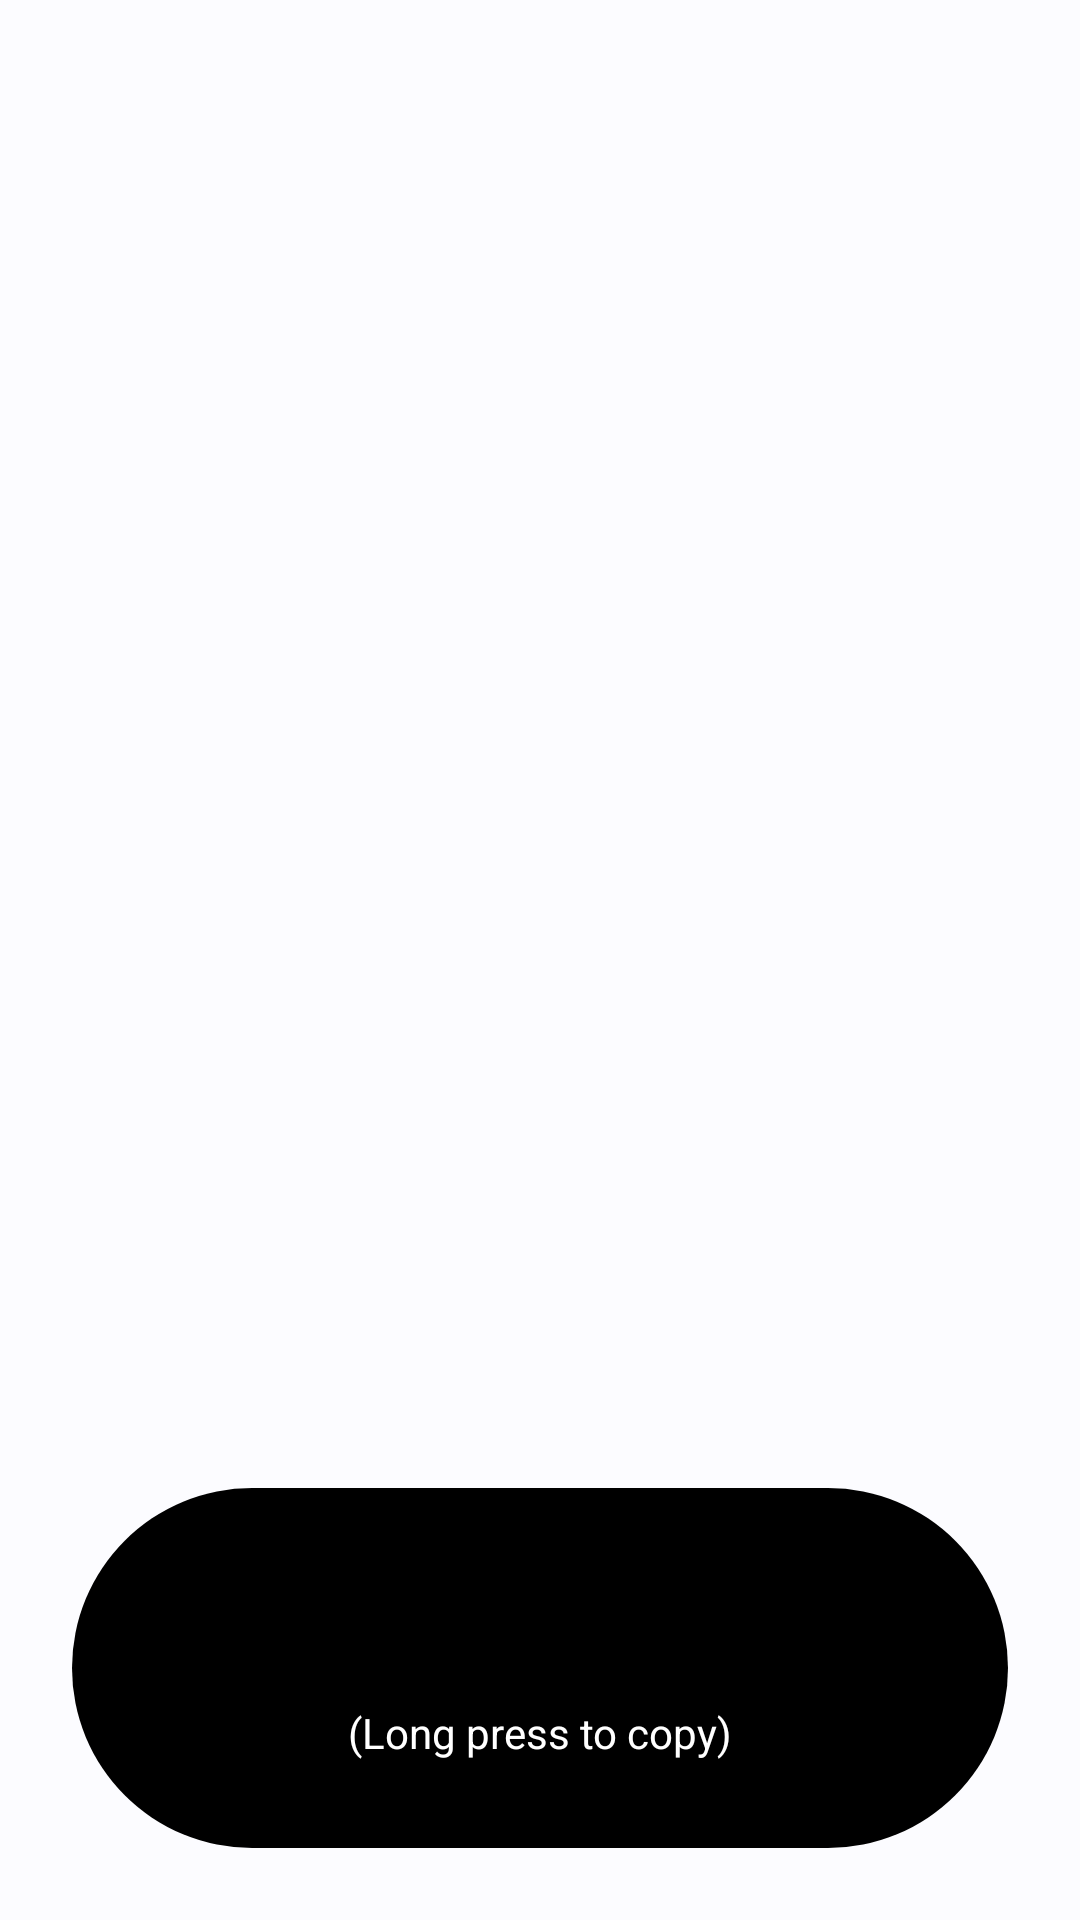

Produce the Android XML layout that renders to this screen, including the resource entries it uses.
<!-- AndroidManifest.xml: application theme Theme.App -->
<!-- res/layout/fragment_palette.xml -->
<?xml version="1.0" encoding="utf-8"?>

<androidx.constraintlayout.widget.ConstraintLayout
    xmlns:android="http://schemas.android.com/apk/res/android"
    xmlns:app="http://schemas.android.com/apk/res-auto"
    android:layout_width="match_parent"
    android:layout_height="match_parent">

    <androidx.recyclerview.widget.RecyclerView
        android:id="@+id/accent_grid"
        android:layout_width="0dp"
        android:layout_height="0dp"
        android:layout_marginStart="20dp"
        android:layout_marginTop="10dp"
        android:layout_marginEnd="20dp"
        android:overScrollMode="never"
        app:layout_constraintBottom_toTopOf="@+id/selected_color"
        app:layout_constraintEnd_toEndOf="parent"
        app:layout_constraintStart_toStartOf="parent"
        app:layout_constraintTop_toTopOf="parent" />

    <LinearLayout
        android:id="@+id/selected_color"
        android:layout_width="match_parent"
        android:layout_height="120dp"
        android:layout_marginStart="24dp"
        android:layout_marginEnd="24dp"
        android:layout_marginBottom="24dp"
        android:background="@drawable/chip"
        android:gravity="center"
        android:orientation="vertical"
        app:layout_constraintBottom_toBottomOf="parent"
        app:layout_constraintEnd_toEndOf="parent"
        app:layout_constraintStart_toStartOf="parent">

        <TextView
            android:id="@+id/color_code"
            android:layout_width="wrap_content"
            android:layout_height="wrap_content"
            android:textColor="@color/white"
            android:textSize="32sp"
            android:textStyle="bold" />

        <TextView
            android:id="@+id/text_hint"
            android:layout_width="wrap_content"
            android:layout_height="wrap_content"
            android:text="@string/hint_long_press_to_copy"
            android:textColor="@color/white"
            android:textSize="14sp" />
    </LinearLayout>
</androidx.constraintlayout.widget.ConstraintLayout>
<!-- resources referenced by this layout -->
<resources>
  <color name="white">#FFFFFF</color>
  <!-- drawable chip (drawable) -->
  <?xml version="1.0" encoding="utf-8"?>
  
  <ripple android:color="@color/accent_900"
      xmlns:android="http://schemas.android.com/apk/res/android">
      <item>
          <shape>
              <corners android:radius="250dp" />
              <solid android:color="@color/black" />
          </shape>
      </item>
  </ripple>
  <string name="hint_long_press_to_copy">(Long press to copy)</string>
  <style name="Theme.App" parent="Theme.Material3.DynamicColors.DayNight">
          <item name="colorPrimary">@color/accent_900</item>
          <item name="colorOnPrimary">@color/white</item>
          <item name="colorSecondary">@color/accent_100</item>
          <item name="colorOnSecondary">@color/black</item>
          <item name="colorAccent">@color/accent_900</item>
          <item name="android:windowAnimationStyle">@style/Theme.Anim.Material</item>
          <item name="android:statusBarColor">@color/window_background</item>
          <item name="android:windowLightStatusBar">true</item>
          <item name="android:navigationBarColor">@color/window_background</item>
          <item name="android:windowBackground">@color/window_background</item>
          <item name="android:windowSplashScreenBackground">@color/window_background</item>
          <item name="android:windowSplashScreenAnimatedIcon">@mipmap/ic_launcher_splash</item>
          <item name="android:windowSplashScreenAnimationDuration">2400</item>
          <item name="android:windowSplashScreenIconBackgroundColor">@color/transparent</item>
      </style>
  <color name="accent_900">@android:color/system_accent1_800</color>
  <color name="black">#000000</color>
  <color name="accent_100">@android:color/system_neutral2_50</color>
  <style name="Theme.Anim.Material" parent="@style/Theme.Material3.DayNight.NoActionBar">
          <item name="android:activityOpenEnterAnimation">@anim/mtrl_activity_open_enter</item>
          <item name="android:activityOpenExitAnimation">@anim/mtrl_activity_open_exit</item>
          <item name="android:activityCloseEnterAnimation">@anim/mtrl_activity_close_enter</item>
          <item name="android:activityCloseExitAnimation">@anim/mtrl_activity_close_exit</item>
      </style>
  <color name="window_background">@android:color/system_neutral1_10</color>
  <color name="transparent">#00000000</color>
</resources>
